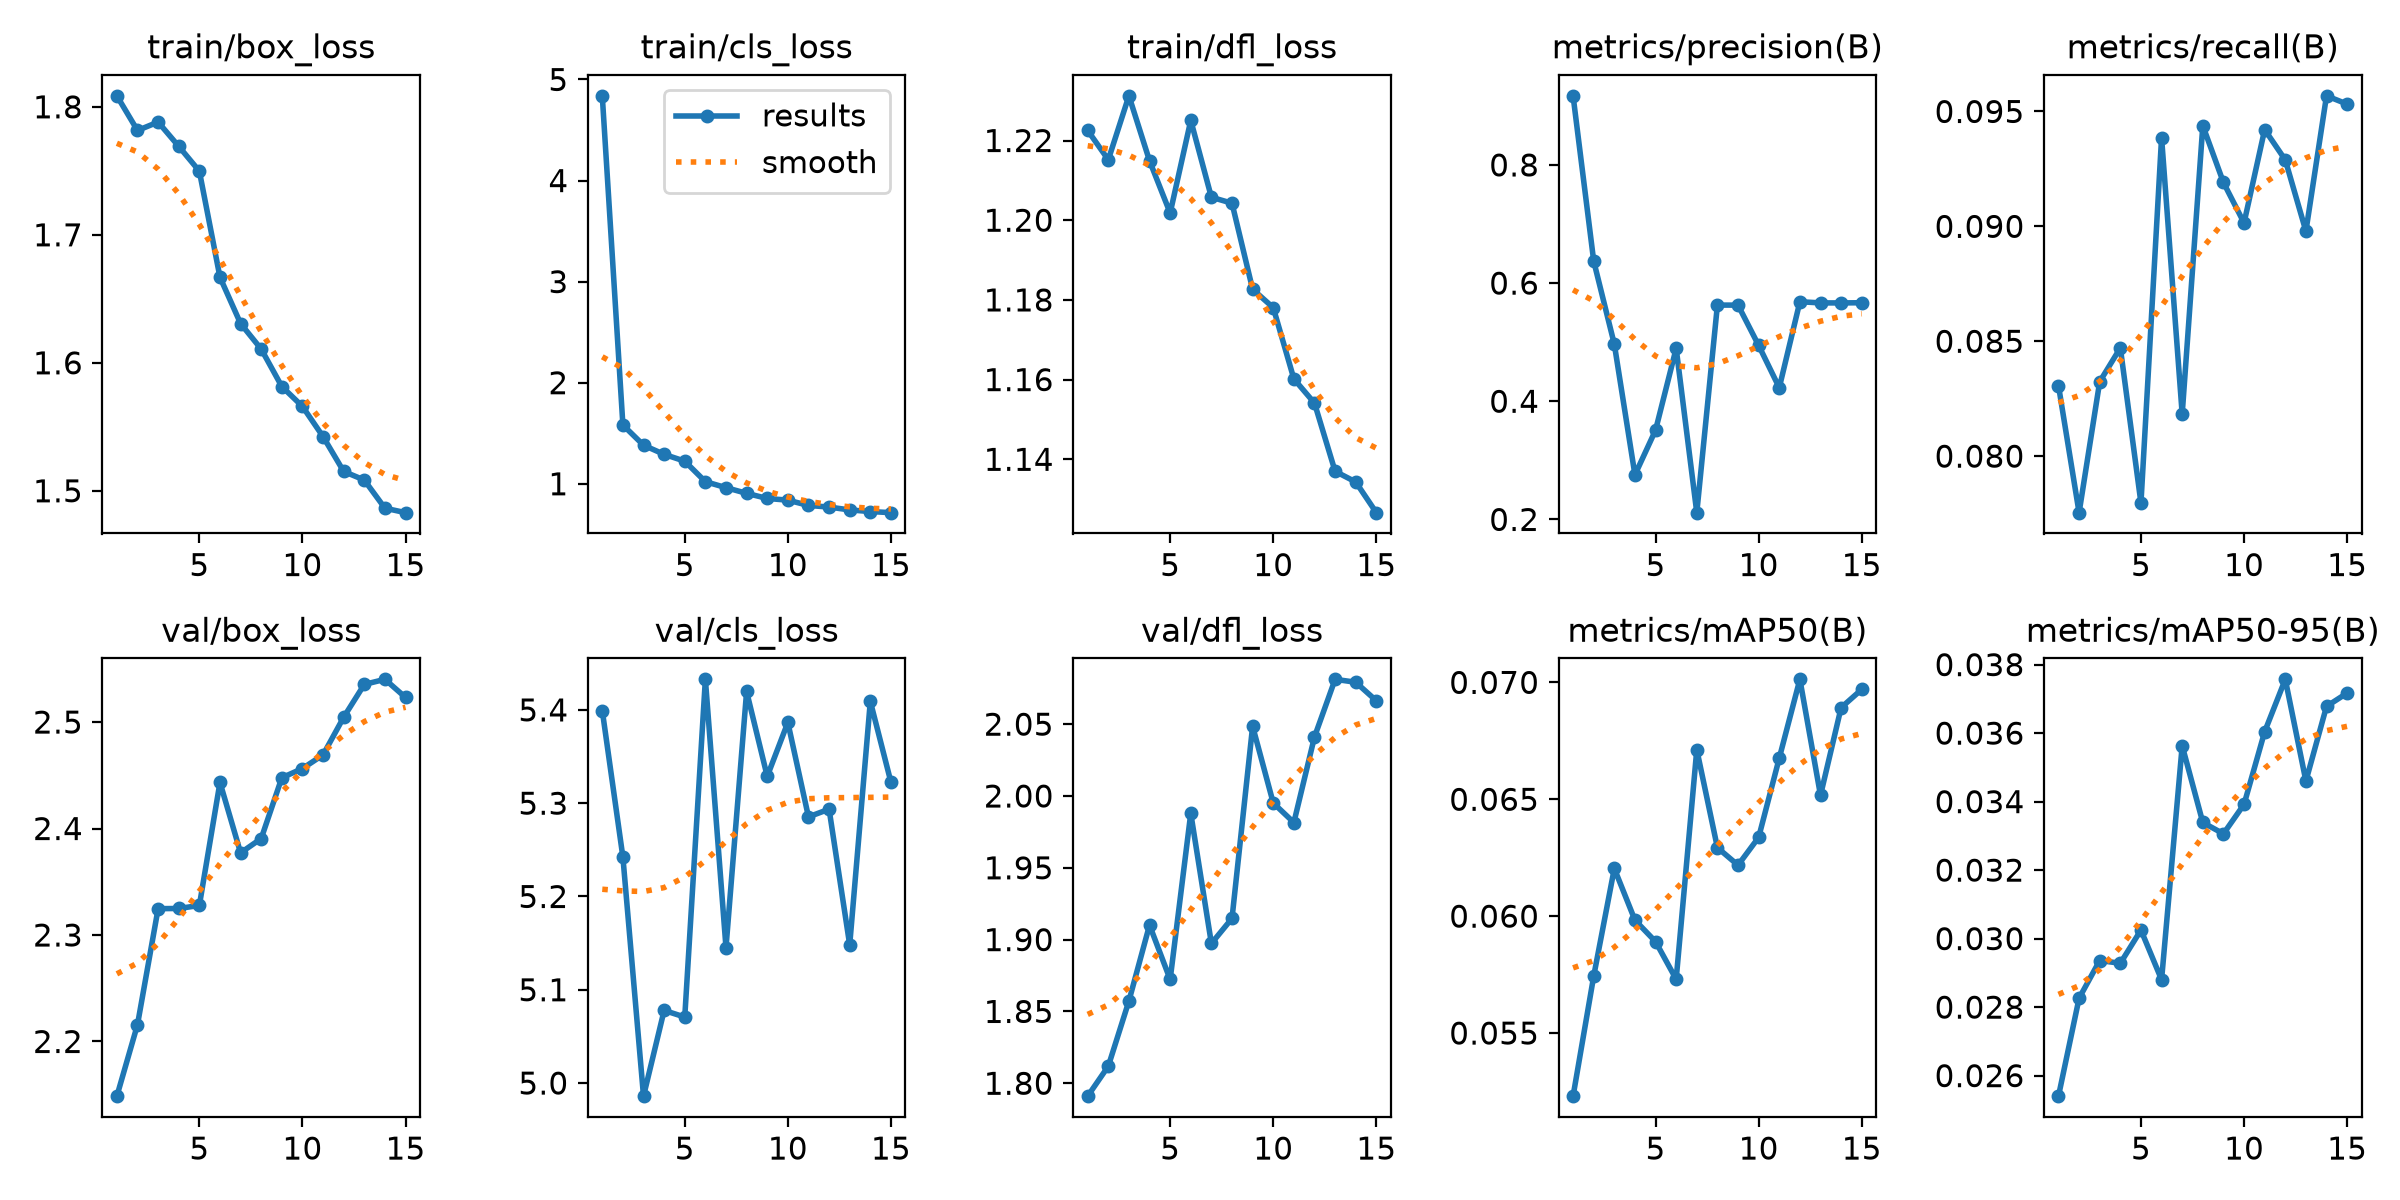

Values plotted in this chart, from the file beside it:
epoch, time, train/box_loss, train/cls_loss, train/dfl_loss, metrics/precision(B), metrics/recall(B), metrics/mAP50(B), metrics/mAP50-95(B), val/box_loss, val/cls_loss, val/dfl_loss, lr/pg0, lr/pg1, lr/pg2
1, 294.7, 1.809, 4.838, 1.223, 0.917, 0.08307, 0.0523, 0.0254, 2.149, 5.399, 1.791, 0.0001852, 0.0001852, 0.0001852
2, 584.8, 1.782, 1.581, 1.215, 0.6374, 0.07754, 0.05743, 0.02826, 2.216, 5.242, 1.812, 0.0003461, 0.0003461, 0.0003461
3, 941.9, 1.788, 1.382, 1.231, 0.4966, 0.08324, 0.06204, 0.02936, 2.325, 4.986, 1.857, 0.0004825, 0.0004825, 0.0004825
4, 1294, 1.769, 1.291, 1.215, 0.2754, 0.08471, 0.05983, 0.02928, 2.325, 5.078, 1.91, 0.0004459, 0.0004459, 0.0004459
5, 1643, 1.75, 1.223, 1.202, 0.351, 0.07796, 0.05891, 0.03025, 2.328, 5.071, 1.872, 0.0004092, 0.0004092, 0.0004092
6, 2000, 1.667, 1.021, 1.225, 0.4896, 0.09386, 0.0573, 0.0288, 2.443, 5.433, 1.988, 0.0003725, 0.0003725, 0.0003725
7, 2350, 1.631, 0.9616, 1.206, 0.2114, 0.08183, 0.06712, 0.03563, 2.377, 5.145, 1.897, 0.0003358, 0.0003358, 0.0003358
8, 2696, 1.611, 0.9053, 1.204, 0.5628, 0.09438, 0.06293, 0.03339, 2.391, 5.42, 1.915, 0.0002991, 0.0002991, 0.0002991
9, 3043, 1.581, 0.8547, 1.183, 0.5627, 0.09191, 0.06218, 0.03306, 2.448, 5.329, 2.049, 0.0002624, 0.0002624, 0.0002624
10, 3383, 1.566, 0.8379, 1.178, 0.4945, 0.09015, 0.06337, 0.03392, 2.456, 5.387, 1.995, 0.0002257, 0.0002257, 0.0002257
11, 3725, 1.542, 0.7855, 1.16, 0.4229, 0.09421, 0.06676, 0.03604, 2.469, 5.285, 1.982, 0.000189, 0.000189, 0.000189
12, 4070, 1.515, 0.7693, 1.154, 0.5685, 0.09289, 0.07013, 0.03757, 2.505, 5.294, 2.041, 0.0001523, 0.0001523, 0.0001523
13, 4409, 1.508, 0.7411, 1.137, 0.5665, 0.08979, 0.06517, 0.0346, 2.535, 5.148, 2.081, 0.0001156, 0.0001156, 0.0001156
14, 4761, 1.486, 0.7252, 1.134, 0.5665, 0.09568, 0.06892, 0.03678, 2.54, 5.409, 2.079, 7.8952e-05, 7.8952e-05, 7.8952e-05
15, 5100, 1.483, 0.7141, 1.127, 0.5667, 0.09532, 0.0697, 0.03717, 2.523, 5.322, 2.066, 4.2256e-05, 4.2256e-05, 4.2256e-05
